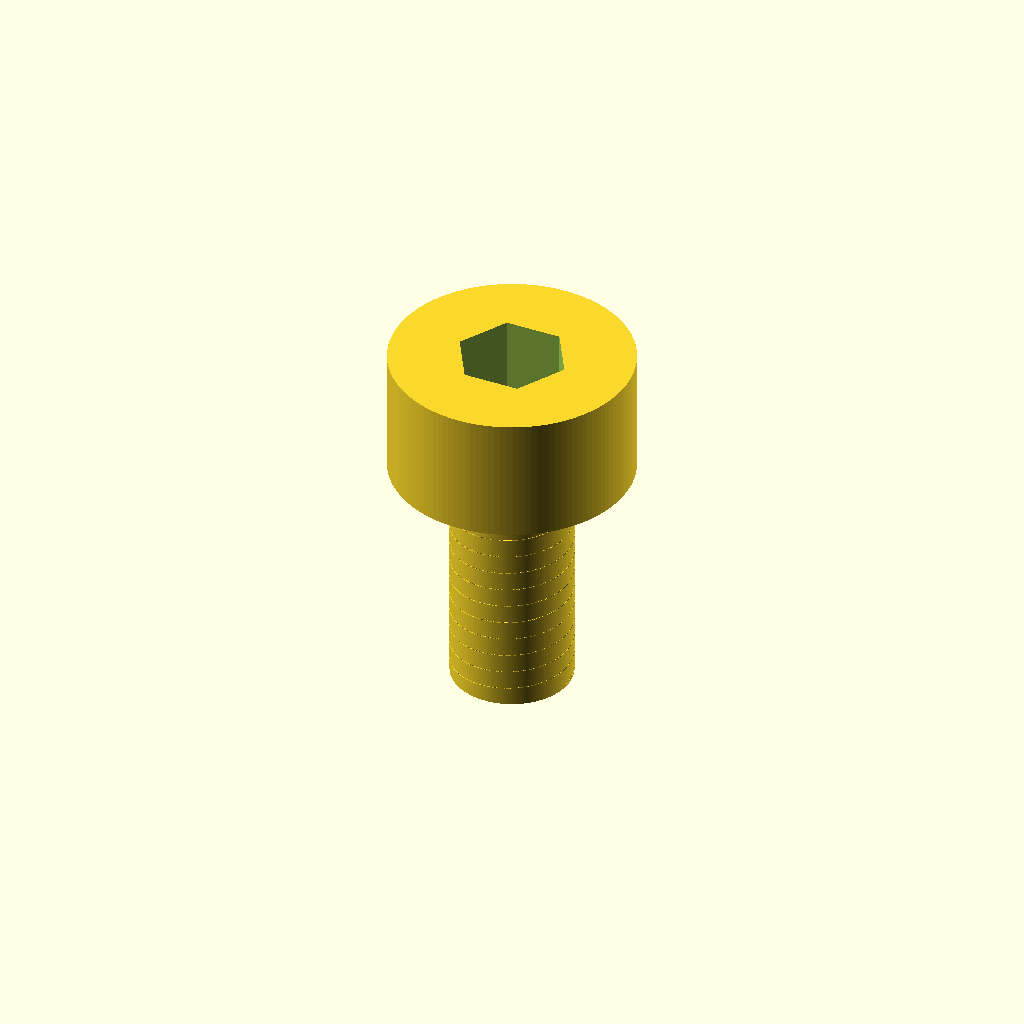
Cell 1: rendered with the file's own defaults.
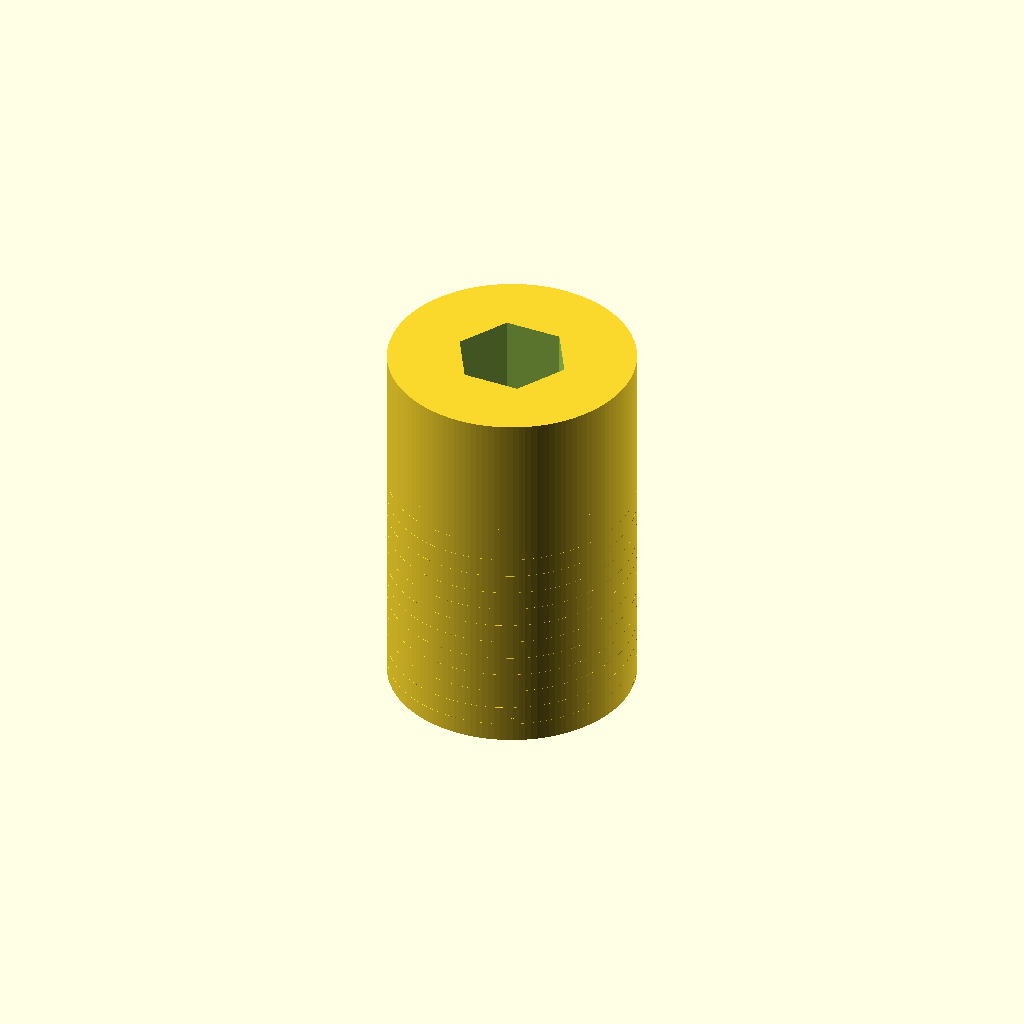
Cell 2 — shank_d set to 10, the other parameters unchanged.
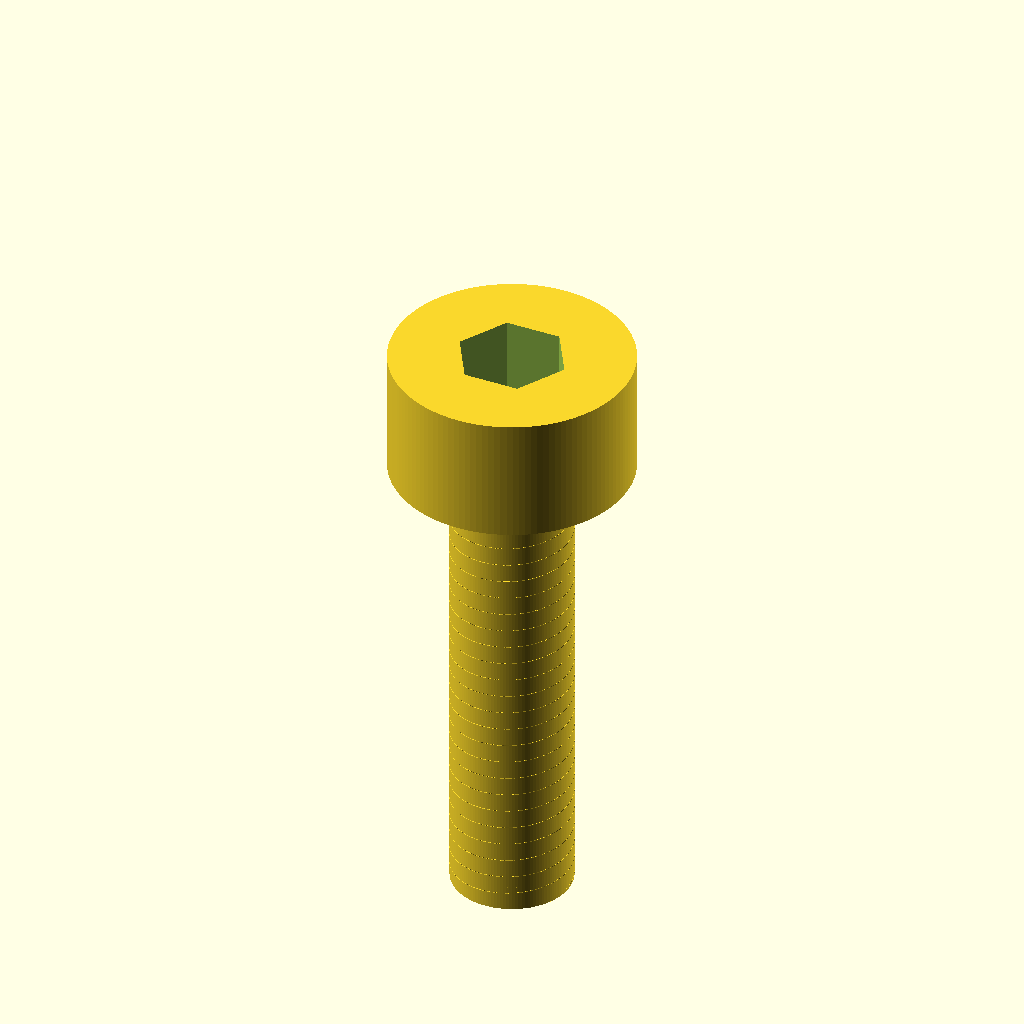
Cell 3 — length_L set to 20, the other parameters unchanged.
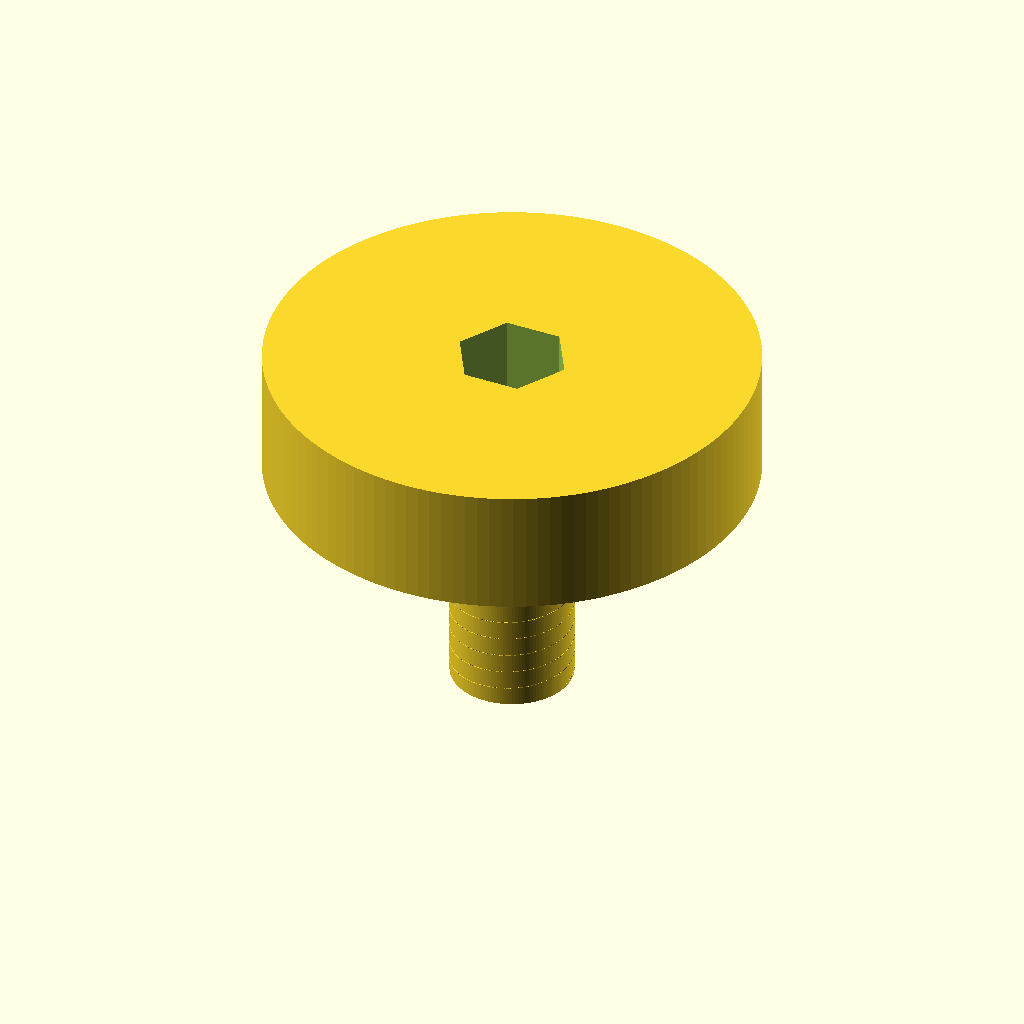
Cell 4: head_d = 20 (everything else at default).
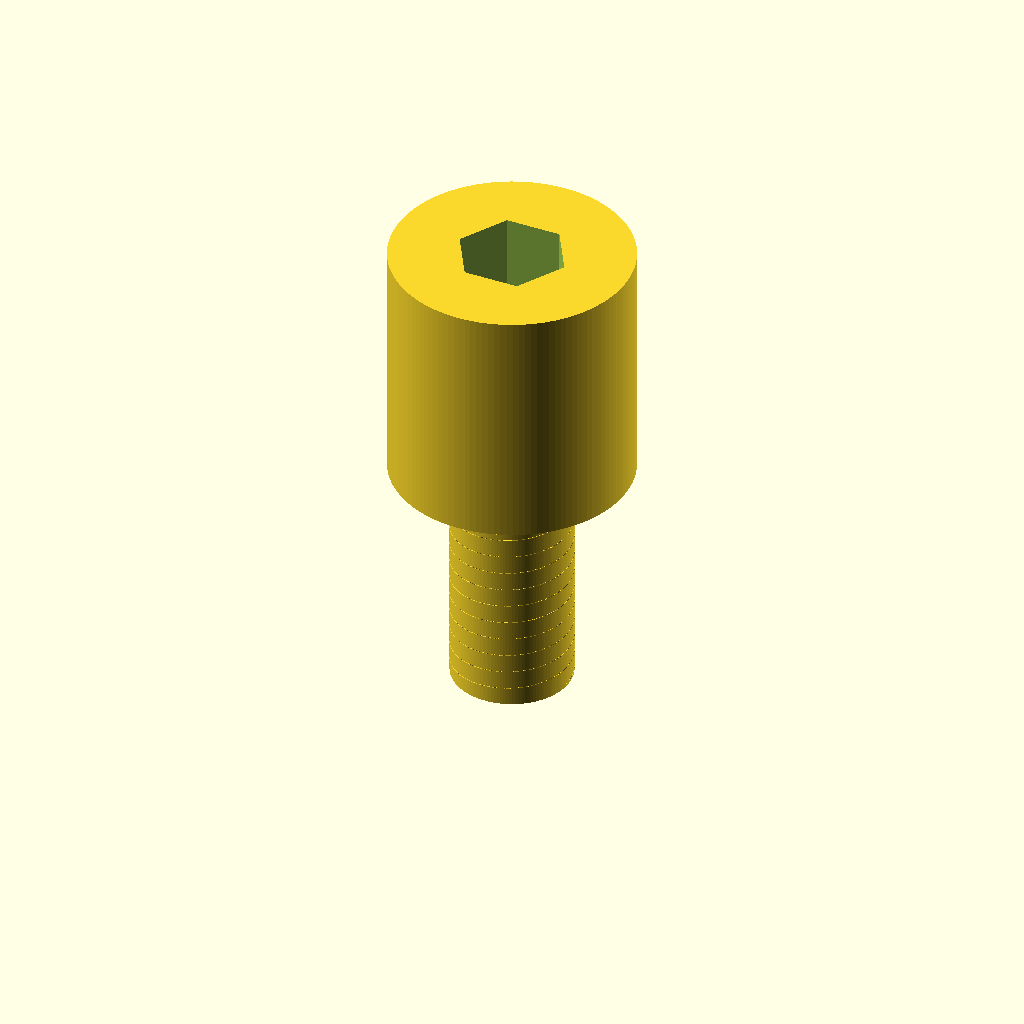
Cell 5: head_h = 10 (everything else at default).
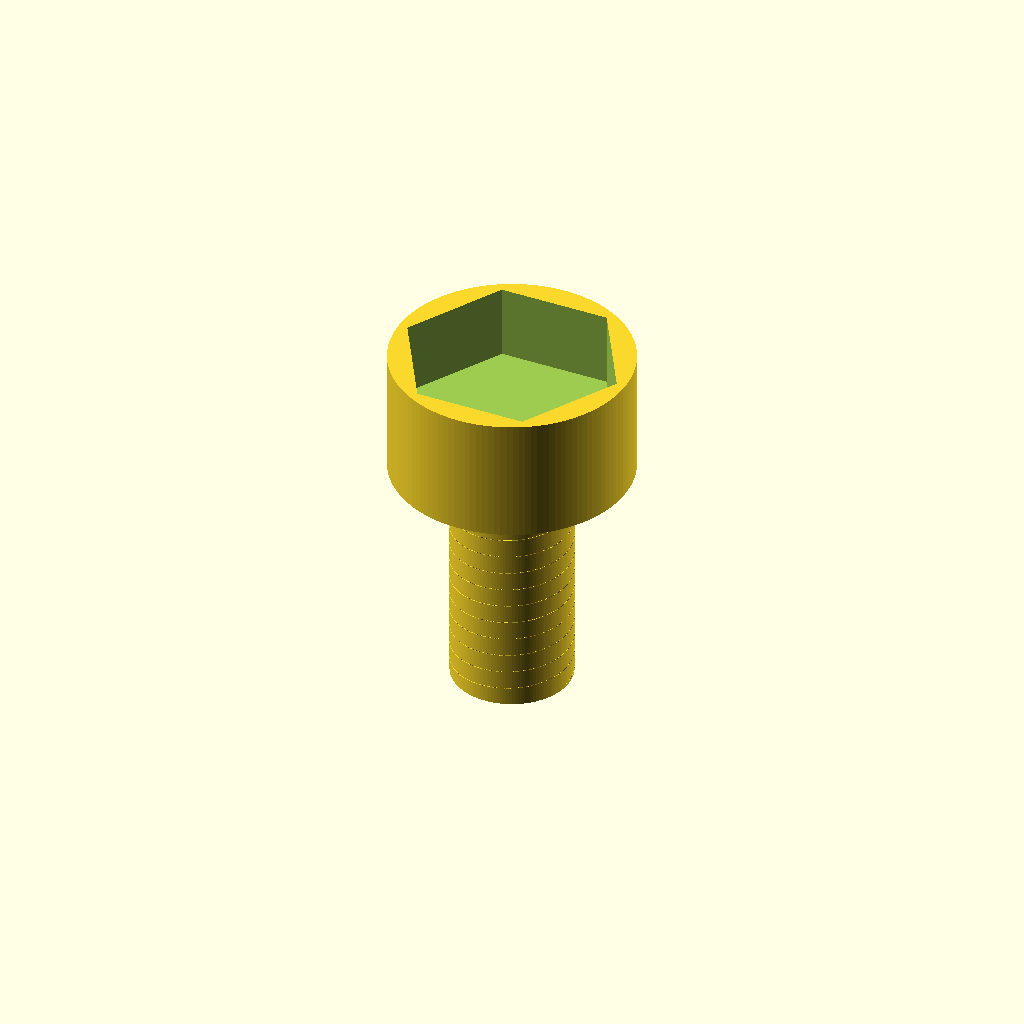
Cell 6: socket_af = 8 (everything else at default).
One fixed orthographic camera (rotation 55°, 0°, 25°; colour scheme Cornfield) for every cell.
Source of the model, results/nopscadlib/ablations/no_retrieval/scad/screw__M5_cs_cap_screw.scad:
$fn = 128;

// Target dimensions (mm)
shank_d = 5.0;          // thread major diameter
length_L = 10.0;        // under-head length
head_d  = 10.0;         // head diameter
head_h  = 5.0;          // head height (parametric)

// Socket (approx for M5 SHCS)
socket_af    = 4.0;     // across flats (internal hex)
socket_depth = 3.0;

// Detailing
overlap = 0.25;         // overlap to guarantee watertight unions/differences
end_chamfer_h = 0.8;
end_chamfer_drop = 0.8; // radial reduction at tip over chamfer height

thread_pitch = 0.8;     // visual thread pitch (approx M5 coarse)
thread_depth = 0.35;    // visual thread depth (radial)
thread_start_clear = 0.6; // unthreaded runout under head
thread_slices_per_turn = 48;

// Z layout: under-head plane at z=0, shank extends to -length_L, head to +head_h
head_z0  = 0;
head_z1  = head_h;
shank_z0 = -length_L;
shank_z1 = 0;

// Helpers
function hex_pts(af) =
    [ for (i=[0:5]) [ (af/2)/cos(30) * cos(60*i), (af/2)/cos(30) * sin(60*i) ] ];

module hex_socket_cut() {
    // Internal hex socket cut from top face downward
    translate([0, 0, head_z1 - socket_depth/2 + overlap/2])
        linear_extrude(height=socket_depth + overlap, center=true)
            polygon(points=hex_pts(socket_af));
}

module shank_major() {
    // Major diameter cylinder for correct overall size
    translate([0, 0, (shank_z0 + shank_z1)/2])
        cylinder(h=length_L + overlap, r=shank_d/2, center=true);
}

module thread_ridges() {
    // Visual external thread: helical ridge swept around the shank
    thread_len = max(0, length_L - thread_start_clear);
    if (thread_len > 0) {
        turns = thread_len / thread_pitch;
        slices = max(24, ceil(turns * thread_slices_per_turn));

        // Place ridge so its outer edge reaches the major radius (shank_d/2)
        // Ridge radial thickness = thread_depth, so center at (major_r - thread_depth/2)
        major_r = shank_d/2;
        ridge_center_r = major_r - thread_depth/2;

        translate([0, 0, shank_z0 + thread_len/2])
            linear_extrude(height=thread_len, center=true, twist=-360*turns, slices=slices)
                translate([ridge_center_r, 0, 0])
                    square([thread_depth, thread_pitch*0.55], center=true);
    }
}

module shank_tip_chamfer() {
    // Chamfer at the tip (bottom end), overlaps into shank
    r_top = shank_d/2;
    r_bot = max(0.1, r_top - end_chamfer_drop);
    translate([0, 0, shank_z0 + end_chamfer_h/2])
        cylinder(h=end_chamfer_h + overlap, r1=r_bot, r2=r_top, center=true);
}

module shank() {
    // One connected solid: major cylinder + helical ridges + chamfer
    union() {
        shank_major();
        thread_ridges();
        shank_tip_chamfer();
    }
}

module head() {
    // Socket head cylinder
    translate([0, 0, (head_z0 + head_z1)/2])
        cylinder(h=head_h + overlap, r=head_d/2, center=true);
}

module socket_head_cap_screw() {
    difference() {
        union() {
            // Connected at z=0 plane (head starts at 0, shank ends at 0)
            head();
            shank();
        }
        // Internal hex socket
        hex_socket_cut();
    }
}

socket_head_cap_screw();
Customizer parameters (derived from the source; name, type, default, range or options):
shank_d: number, default 5
length_L: number, default 10
head_d: number, default 10
head_h: number, default 5
socket_af: number, default 4
socket_depth: number, default 3
overlap: number, default 0.25
end_chamfer_h: number, default 0.8
end_chamfer_drop: number, default 0.8
thread_pitch: number, default 0.8
thread_depth: number, default 0.35
thread_start_clear: number, default 0.6
thread_slices_per_turn: number, default 48
head_z0: number, default 0
shank_z1: number, default 0
